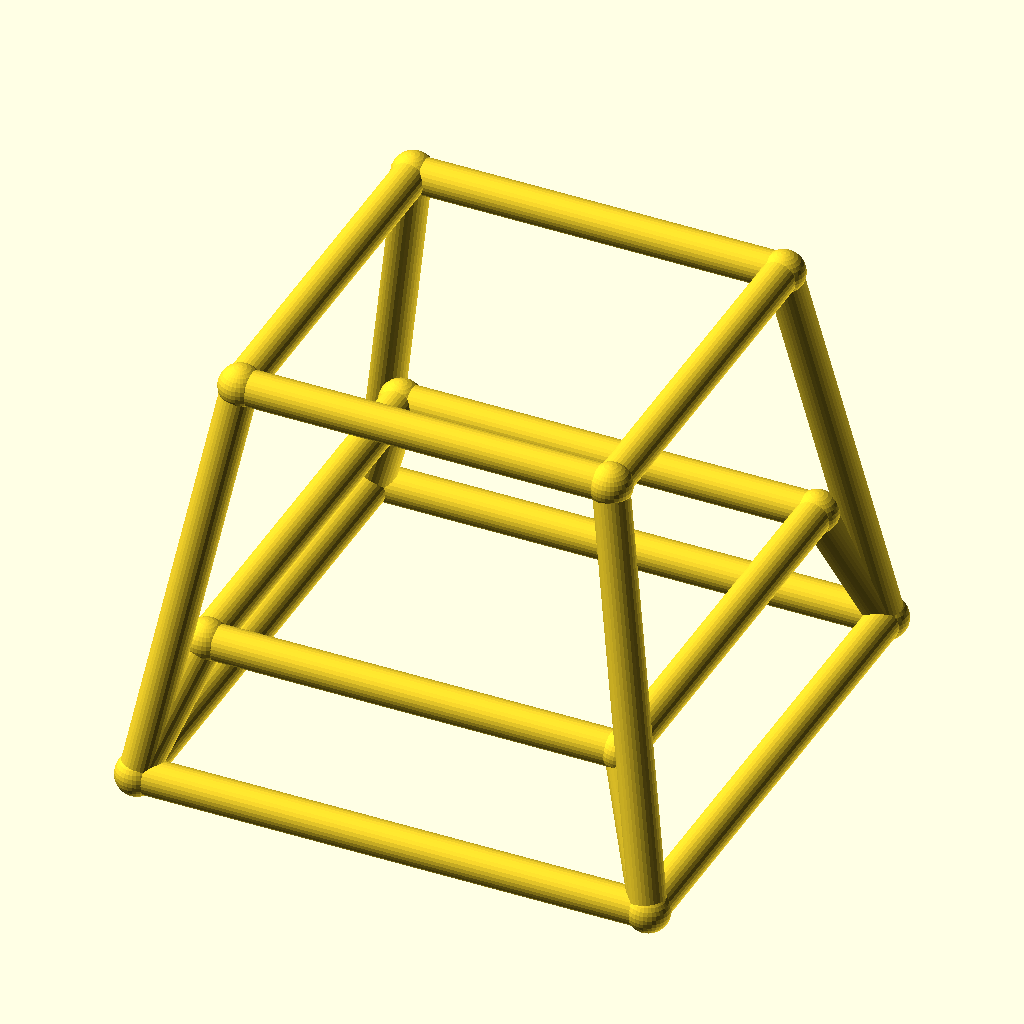
Cell 1: the model at its default parameters.
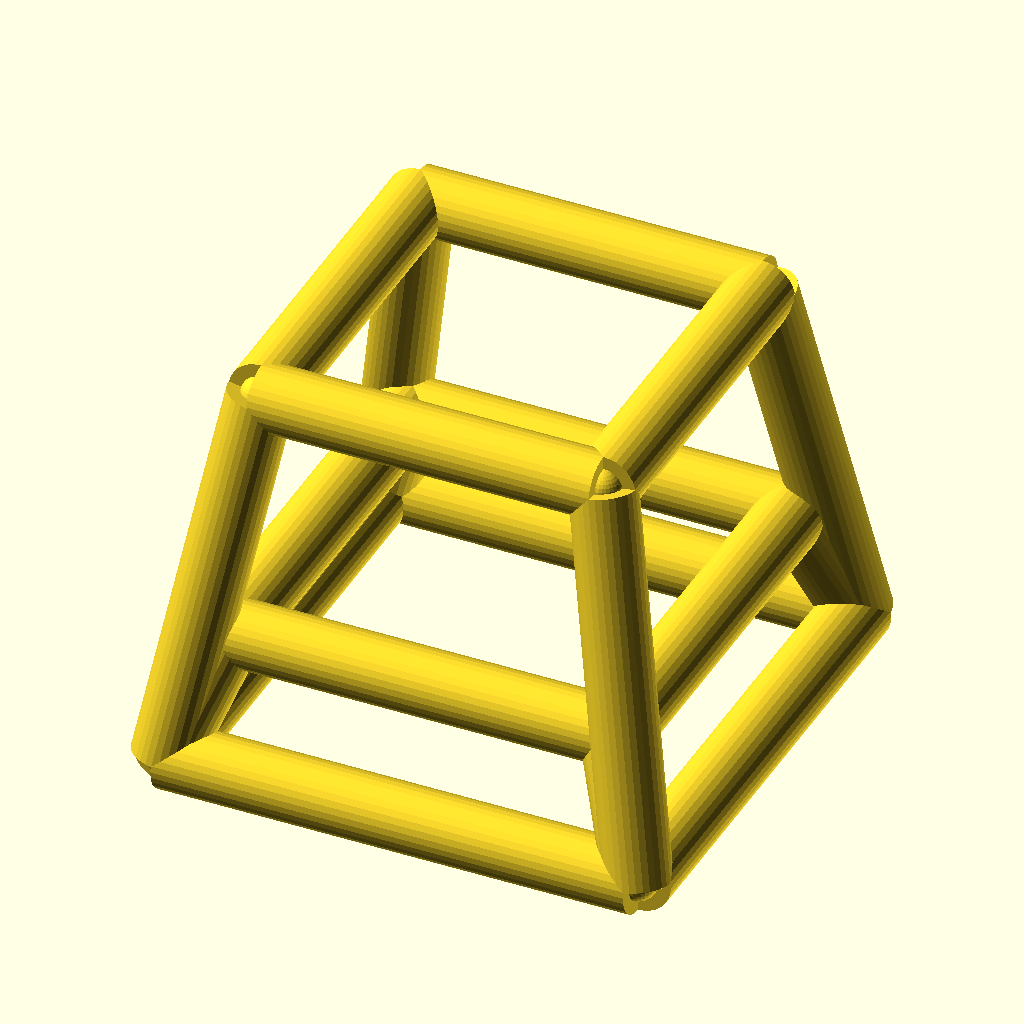
Cell 2: bar_r = 4 (everything else at default).
All cells are drawn from the same view direction (rotation 55°, 0°, 25°, orthographic, colour scheme Cornfield), but the view is re-fitted for each cell, so position and scale can differ between cells as well as the parameter.
Source of the model, optional_data/data/wire4/stoolchair/scene_0102.scad:
$fn = 32;

// ----------------------------------------------------------------------
// Stool frame: seat 42 mm, splay 8 mm
// ----------------------------------------------------------------------

// --- parameters (mm) ---
seat = 42;                // seat side, X and Y
seat_h = 46;              // seat height
splay = 8;                // leg splay at the floor
str_h = 15;               // stretcher ring height
bar_r = 2;                // frame bar radius
joint_r = 2.4;            // joint ball radius

bbox_x = 62.8;  // overall X, joints included
bbox_y = 62.8;  // overall Y, joints included
bbox_z = 50.8;  // overall Z, joints included
bar_d = 2 * bar_r;  // bar diameter
nodes = [[-21.0, -21.0, 46.0], [21.0, -21.0, 46.0], [21.0, 21.0, 46.0], [-21.0, 21.0, 46.0], [-29.0, -29.0, 0.0], [29.0, -29.0, 0.0], [29.0, 29.0, 0.0], [-29.0, 29.0, 0.0], [-23.6087, -23.6087, 15.0], [23.6087, -23.6087, 15.0], [23.6087, 23.6087, 15.0], [-23.6087, 23.6087, 15.0]];

module member(a, b, r) {
  /* round stock from joint a to joint b, ends buried in the joint balls */
  d = b - a;
  length = norm(d);
  translate(a) rotate([0, acos(d[2] / length), atan2(d[1], d[0])])
    cylinder(h = length, r = r);
}

module joint(p, r) {
  /* ball at the joint centre, fatter than every member meeting there */
  translate(p) sphere(r = r);
}

/* members - each call is one graph edge */
member(nodes[0], nodes[1], bar_r);
member(nodes[4], nodes[5], bar_r);
member(nodes[0], nodes[4], bar_r);
member(nodes[8], nodes[9], bar_r);
member(nodes[4], nodes[8], bar_r);
member(nodes[1], nodes[2], bar_r);
member(nodes[5], nodes[6], bar_r);
member(nodes[1], nodes[5], bar_r);
member(nodes[9], nodes[10], bar_r);
member(nodes[5], nodes[9], bar_r);
member(nodes[2], nodes[3], bar_r);
member(nodes[6], nodes[7], bar_r);
member(nodes[2], nodes[6], bar_r);
member(nodes[10], nodes[11], bar_r);
member(nodes[6], nodes[10], bar_r);
member(nodes[3], nodes[0], bar_r);
member(nodes[7], nodes[4], bar_r);
member(nodes[3], nodes[7], bar_r);
member(nodes[11], nodes[8], bar_r);
member(nodes[7], nodes[11], bar_r);

/* joint balls */
for (p = nodes) joint(p, joint_r);
Customizer parameters (derived from the source; name, type, default, range or options):
seat: number, default 42
seat_h: number, default 46
splay: number, default 8
str_h: number, default 15
bar_r: number, default 2
joint_r: number, default 2.4
bbox_x: number, default 62.8
bbox_y: number, default 62.8
bbox_z: number, default 50.8
